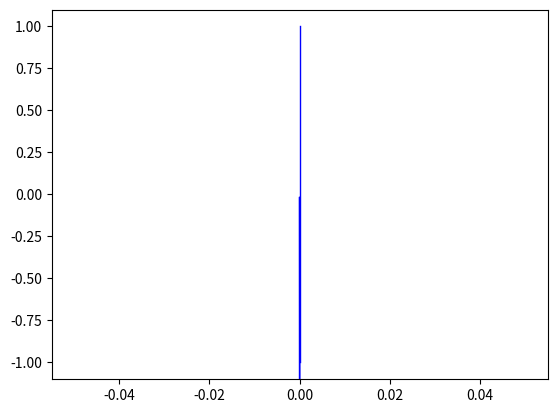

This figure's Python source:
import matplotlib.pyplot as plt
import matplotlib.patches as pat
import numpy as np
from dataclasses import dataclass, asdict
from typing import Union, Literal, Any

SupportNodeType = Literal["visited", "unvisited", "source", "sink", "unreachable"]
SupportEdgeType = Literal["visited", "unvisited", "reachable", "unreachable"]
Line = plt.Line2D
Patch = Union[pat.Wedge, pat.Arc, pat.FancyArrowPatch]


@dataclass
class NodeFont:
    """
    - **face_color**: color
    - **border_width**: float
    - **border_color**: color
    """

    face_color: Any
    border_width: float
    border_color: Any

    def __getitem__(self, key):
        return getattr(self, key)


@dataclass
class EdgeFont:
    """
    - **edge_width**: float
    - **edge_color**: color
    - **arrow_width**: float
    - **arrow_length**: float
    - **arrow_color**: color
    - **arrow_pos**: float
    """

    edge_width: float
    edge_color: Any
    arrow_width: float
    arrow_length: float
    arrow_color: Any
    arrow_pos: float

    def __getitem__(self, key):
        return getattr(self, key)


class Drawer:

    @staticmethod
    def draw_wedge(
        radius,
        angle_start,
        angle_end,
        face_width,
        face_color,
        border_width,
        border_color,
    ) -> Patch:
        wedge = pat.Wedge(
            center=(0, 0),
            r=radius,
            theta1=np.degrees(angle_start),
            theta2=np.degrees(angle_end),
            width=face_width,
            facecolor=face_color,
            linewidth=border_width,
            edgecolor=border_color,
        )
        return wedge

    @staticmethod
    def draw_arrow_arc(
        center,
        radius,
        angle_start,
        angle_end,
        edge_width,
        edge_color,
        arrow_width,
        arrow_length,
        arrow_color,
        arrow_pos: float = 1.0,
    ) -> Union[tuple[Patch, Patch], tuple[Line, Patch]]:
        if center != (0, 0):
            reverse = False
            if angle_start > angle_end:
                angle_start, angle_end = angle_end, angle_start
                reverse = not reverse
            if angle_end - angle_start > np.pi:
                angle_start, angle_end = angle_end, angle_start + 2 * np.pi
                reverse = not reverse
            if reverse:
                arrow_pos = 1 - arrow_pos
            arrow_angle = angle_start * (1 - arrow_pos) + angle_end * arrow_pos
            arrow_x = center[0] + radius * np.cos(arrow_angle)
            arrow_y = center[1] + radius * np.sin(arrow_angle)

            dx = -np.sin(arrow_angle)
            dy = np.cos(arrow_angle)

            if reverse:
                dx, dy = -dx, -dy

            if angle_start > angle_end:
                arrow_start = (arrow_x + arrow_length * dx, arrow_y + arrow_length * dy)
                arrow_end = (arrow_x - arrow_length * dx, arrow_y - arrow_length * dy)
            else:
                arrow_start = (arrow_x - arrow_length * dx, arrow_y - arrow_length * dy)
                arrow_end = (arrow_x + arrow_length * dx, arrow_y + arrow_length * dy)

            arc = pat.Arc(
                center,
                2 * radius,
                2 * radius,
                angle=0,
                theta1=np.degrees(angle_start),
                theta2=np.degrees(angle_end),
                linewidth=edge_width,
                color=edge_color,
            )
            arrow = pat.FancyArrowPatch(
                arrow_start,
                arrow_end,
                color=arrow_color,
                arrowstyle="wedge",
                mutation_scale=arrow_width,
            )
            return (arc, arrow)
        else:
            start_x, start_y = angle_start
            end_x, end_y = angle_end
            (line,) = plt.plot(
                [start_x, end_x],
                [start_y, end_y],
                linewidth=edge_width,
                color=edge_color,
            )
            line.remove()

            arrow_vec = (end_x - start_x, end_y - start_y)
            arrow_vec_norm = np.linalg.norm(arrow_vec)
            arrow_x = start_x * (1 - arrow_pos) + end_x * arrow_pos
            arrow_y = start_y * (1 - arrow_pos) + end_y * arrow_pos

            dx = arrow_vec[0] / arrow_vec_norm
            dy = arrow_vec[1] / arrow_vec_norm

            arrow_start = (arrow_x - arrow_length * dx, arrow_y - arrow_length * dy)
            arrow_end = (arrow_x + arrow_length * dx, arrow_y + arrow_length * dy)

            arrow = pat.FancyArrowPatch(
                arrow_start,
                arrow_end,
                color=arrow_color,
                arrowstyle="wedge",
                mutation_scale=arrow_width,
            )

            return (line, arrow)


class NodeDrawer(Drawer):
    def __init__(self, ring_size: float):
        self.ring_size = ring_size
        self.font: dict[str, NodeFont] = {}

    def draw(self, node_type: SupportNodeType, angle_start, angle_end, face_width):
        return Drawer.draw_wedge(
            self.ring_size,
            angle_start,
            angle_end,
            face_width,
            **asdict(self.font[node_type])
        )

    def config_font(self, node_type: SupportNodeType, font: NodeFont) -> None:
        self.font[node_type] = font


class EdgeDrawer(Drawer):
    def __init__(self):
        self.font: dict[str, EdgeFont] = {}

    def draw(self, edge_type: SupportEdgeType, center, radius, angle_start, angle_end):
        return super().draw_arrow_arc(
            center, radius, angle_start, angle_end, **asdict(self.font[edge_type])
        )

    def config_font(self, edge_type: SupportEdgeType, font: EdgeFont):
        self.font[edge_type] = font


if __name__ == "__main__":
    fig, ax = plt.subplots()
    line, arrow = Drawer.draw_arrow_arc(
        (0, 0),
        0.3,
        [0, 1],
        [0, -1],
        1,
        "b",
        1,
        1,
        "b",
    )
    ax.add_artist(line)
    ax.add_artist(arrow)
    fig.show()
